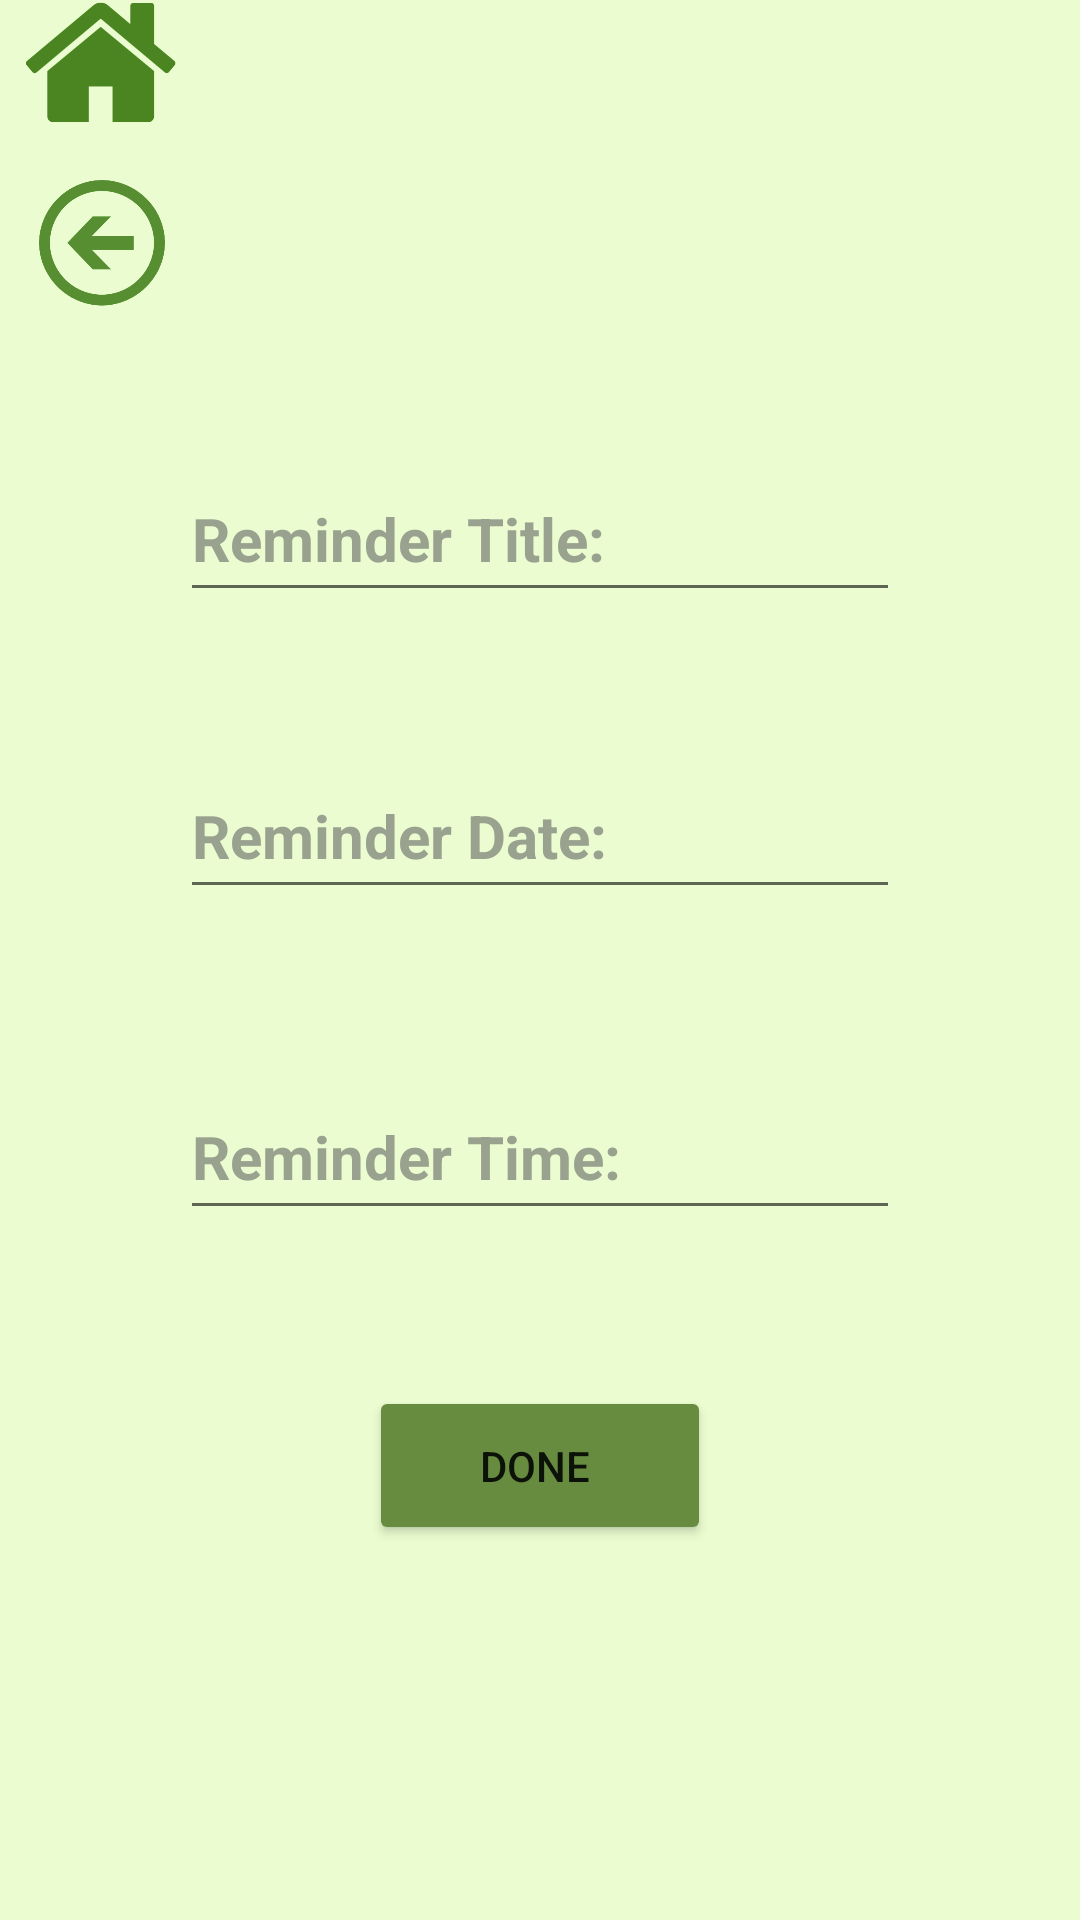

Produce the Android XML layout that renders to this screen, including the resource entries it uses.
<!-- AndroidManifest.xml: application theme Theme.Better_Do -->
<!-- res/layout/activity_reminder.xml -->
<?xml version="1.0" encoding="utf-8"?>
<RelativeLayout xmlns:android="http://schemas.android.com/apk/res/android"
    xmlns:app="http://schemas.android.com/apk/res-auto"
    xmlns:tools="http://schemas.android.com/tools"
    android:id="@+id/backArrow"
    android:layout_width="match_parent"
    android:layout_height="match_parent"
    android:background="#EBFDD0"
    tools:context=".Reminder"
    >


    <ImageView
        android:id="@+id/backarrow"
        android:layout_width="68dp"
        android:layout_height="42dp"
        android:layout_below="@id/homeButton"
        android:layout_marginTop="18dp"
        app:srcCompat="@drawable/backarrow" />

    <ImageView
        android:id="@+id/homeButton"
        android:layout_width="67dp"
        android:layout_height="42dp"
        app:srcCompat="@drawable/homebutton" />

    <EditText
        android:id="@+id/reminderTitle"
        android:layout_width="240dp"
        android:layout_height="52dp"
        android:layout_below="@id/homeButton"
        android:layout_centerInParent="true"
        android:layout_marginTop="110dp"
        android:autoText="false"
        android:gravity="center|center_horizontal|center_vertical"
        android:hint="Reminder Title:"
        android:inputType="text"

        android:maxLength="30"
        android:textAlignment="textStart"
        android:textAllCaps="false"
        android:textColor="#678C40"
        android:textColorHighlight="#335c49"
        android:textColorHint="#99A18F"
        android:textColorLink="#335c49"
        android:textIsSelectable="false"
        android:textSize="20sp"
        android:textStyle="bold"
         />


    <EditText
        android:id="@+id/reminderDate"
        android:layout_width="240dp"
        android:layout_height="52dp"
        android:layout_below="@id/reminderTitle"

        android:layout_centerInParent="true"
        android:layout_marginTop="47dp"
        android:gravity="center|center_horizontal|center_vertical"
        android:hint="Reminder Date:"
        android:inputType="date"
        android:textAlignment="textStart"
        android:textAllCaps="false"
        android:textColor="#678C40"
        android:textColorHighlight="#335c49"
        android:textColorHint="#99A18F"
        android:textColorLink="#335c49"
        android:textIsSelectable="false"
        android:textSize="20sp"
        android:textStyle="bold" />

    <EditText
        android:id="@+id/reminderTime"
        android:layout_width="240dp"
        android:layout_height="52dp"
        android:layout_below="@id/reminderDate"

        android:layout_centerInParent="true"
        android:layout_marginTop="55dp"
        android:gravity="center|center_horizontal|center_vertical"
        android:hint="Reminder Time:"
        android:inputType="time"
        android:phoneNumber="false"
        android:textAlignment="textStart"
        android:textAllCaps="false"
        android:textColor="#678C40"
        android:textColorHighlight="#335c49"
        android:textColorHint="#99A18F"
        android:textColorLink="#335c49"
        android:textIsSelectable="false"
        android:textSize="20sp"
        android:textStyle="bold" />

    <Button
        android:id="@+id/doneButton"
        android:layout_width="114dp"
        android:layout_height="53dp"
        android:layout_below="@id/reminderTime"
        android:layout_centerInParent="true"
        android:layout_marginTop="52dp"
        android:backgroundTint="#678C40"
        android:gravity="center|center_horizontal|center_vertical"
        android:text="Done " />




</RelativeLayout>
<!-- resources referenced by this layout -->
<resources>
  <!-- drawable backarrow: png bitmap (drawable, 20699 bytes) -->
  <!-- drawable homebutton: png bitmap (drawable, 26041 bytes) -->
  <style name="Theme.Better_Do" parent="Theme.MaterialComponents.DayNight.DarkActionBar">
          
          <item name="colorPrimary">@color/purple_500</item>
          <item name="colorPrimaryVariant">@color/purple_700</item>
          <item name="colorOnPrimary">@color/white</item>
          
          <item name="colorSecondary">@color/teal_200</item>
          <item name="colorSecondaryVariant">@color/teal_700</item>
          <item name="colorOnSecondary">@color/black</item>
          
          <item name="android:statusBarColor" tools:targetApi="l">?attr/colorPrimaryVariant</item>
          
      </style>
  <color name="purple_500">#678c40</color>
  <color name="purple_700">#678c40</color>
  <color name="white">#FFFFFFFF</color>
  <color name="teal_200">#335c49</color>
  <color name="teal_700">#335c49</color>
  <color name="black">#FF000000</color>
</resources>
